Labelled photos from "preprocessed", an image-classification folder in sebastianjarap/MelanomaDetection. The possible labels are: benign, malignant.

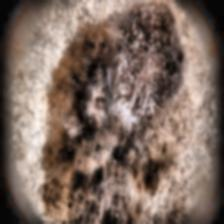
Label: malignant

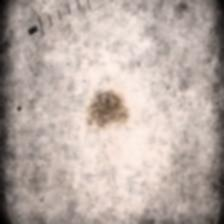
Label: benign

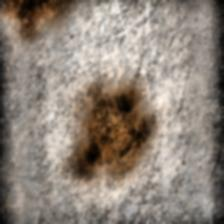
Label: benign

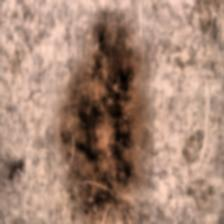
Label: benign

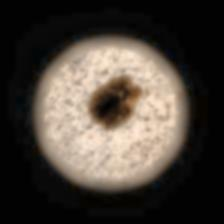
Label: malignant

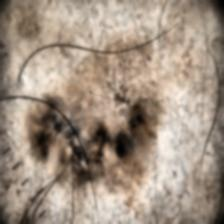
Label: malignant
